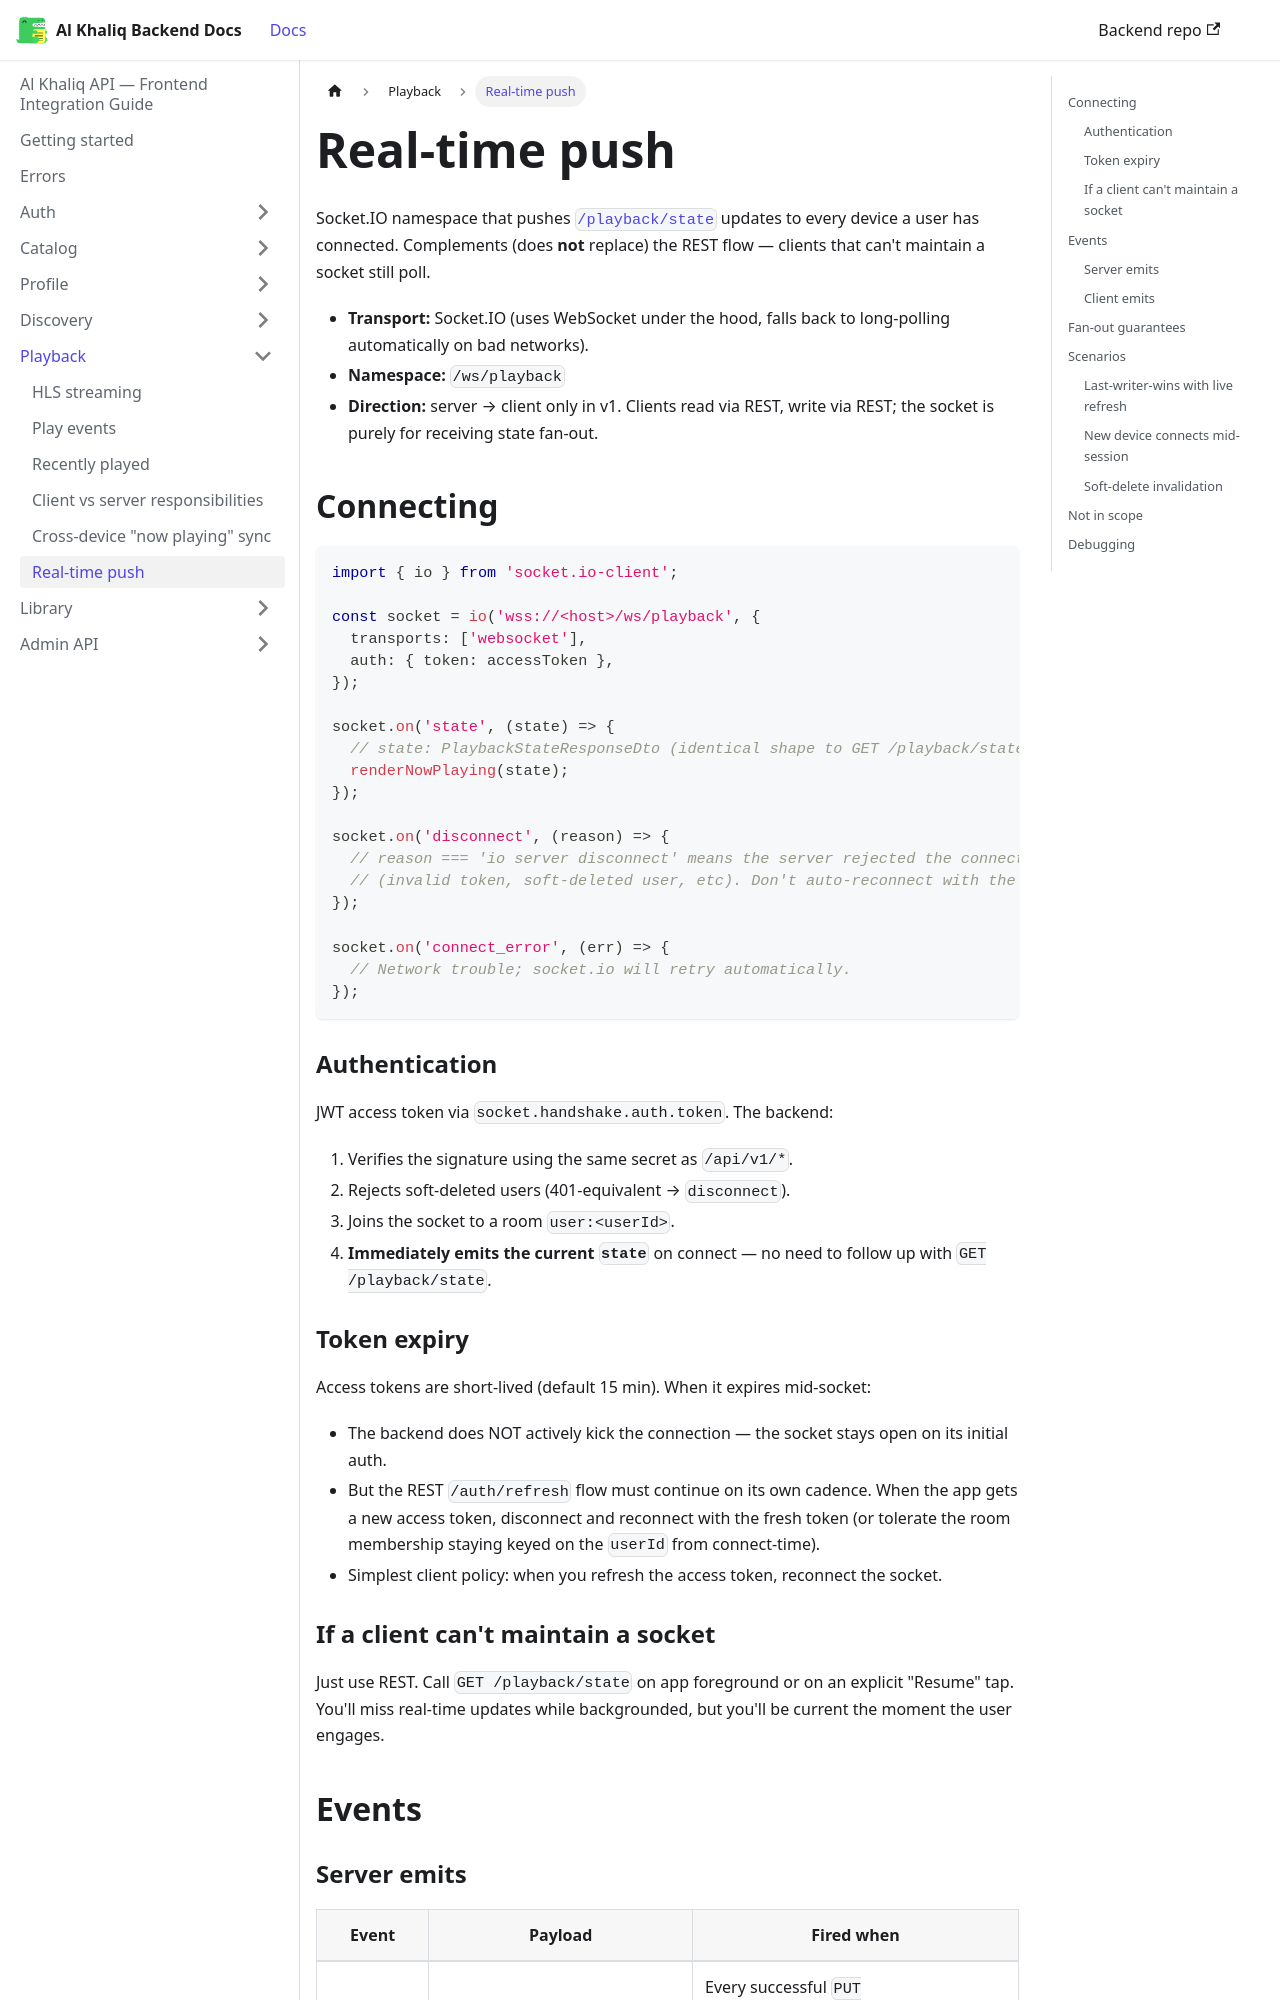

repository: igee-17/al-khaliq-docs · page: playback/realtime/index.html · generator: docusaurus

---
sidebar_position: 6
---

# Real-time push

Socket.IO namespace that pushes [`/playback/state`](./now-playing-sync.md) updates to every device a user has connected. Complements (does **not** replace) the REST flow — clients that can't maintain a socket still poll.

- **Transport:** Socket.IO (uses WebSocket under the hood, falls back to long-polling automatically on bad networks).
- **Namespace:** `/ws/playback`
- **Direction:** server → client only in v1. Clients read via REST, write via REST; the socket is purely for receiving state fan-out.

## Connecting

```ts
import { io } from 'socket.io-client';

const socket = io('wss://<host>/ws/playback', {
  transports: ['websocket'],
  auth: { token: accessToken },
});

socket.on('state', (state) => {
  // state: PlaybackStateResponseDto (identical shape to GET /playback/state)
  renderNowPlaying(state);
});

socket.on('disconnect', (reason) => {
  // reason === 'io server disconnect' means the server rejected the connection
  // (invalid token, soft-deleted user, etc). Don't auto-reconnect with the same token.
});

socket.on('connect_error', (err) => {
  // Network trouble; socket.io will retry automatically.
});
```

### Authentication

JWT access token via `socket.handshake.auth.token`. The backend:

1. Verifies the signature using the same secret as `/api/v1/*`.
2. Rejects soft-deleted users (401-equivalent → `disconnect`).
3. Joins the socket to a room `user:<userId>`.
4. **Immediately emits the current `state`** on connect — no need to follow up with `GET /playback/state`.

### Token expiry

Access tokens are short-lived (default 15 min). When it expires mid-socket:

- The backend does NOT actively kick the connection — the socket stays open on its initial auth.
- But the REST `/auth/refresh` flow must continue on its own cadence. When the app gets a new access token, disconnect and reconnect with the fresh token (or tolerate the room membership staying keyed on the `userId` from connect-time).
- Simplest client policy: when you refresh the access token, reconnect the socket.
